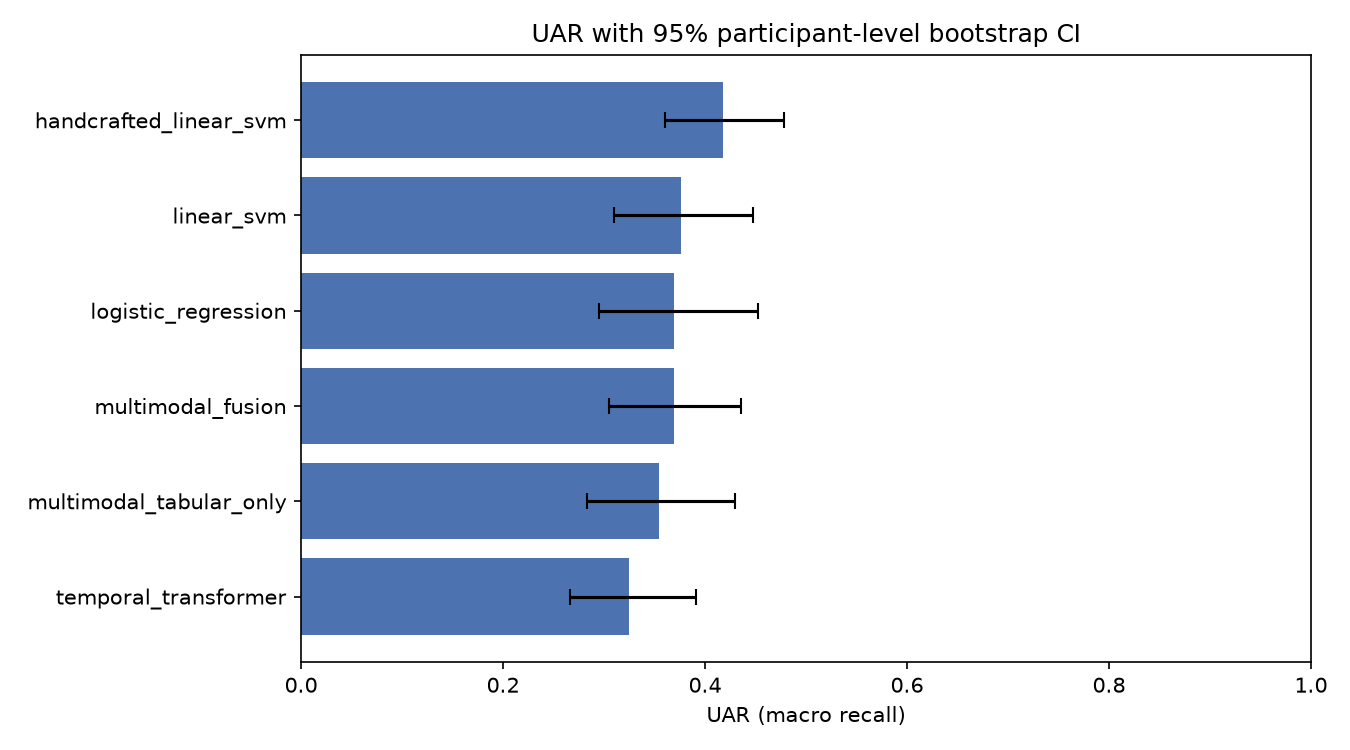

Values plotted in this chart, from the file beside it:
model_name, uar, ci_low, ci_high, ci_level, n_boot, n_groups
handcrafted_linear_svm, 0.4173, 0.3605, 0.4785, 0.95, 2000, 52
linear_svm, 0.3761, 0.3098, 0.4475, 0.95, 2000, 52
logistic_regression, 0.3697, 0.2946, 0.4521, 0.95, 2000, 52
multimodal_fusion, 0.3688, 0.3052, 0.4355, 0.95, 2000, 52
multimodal_tabular_only, 0.3546, 0.2835, 0.4296, 0.95, 2000, 52
temporal_transformer, 0.3247, 0.2661, 0.3906, 0.95, 2000, 52
